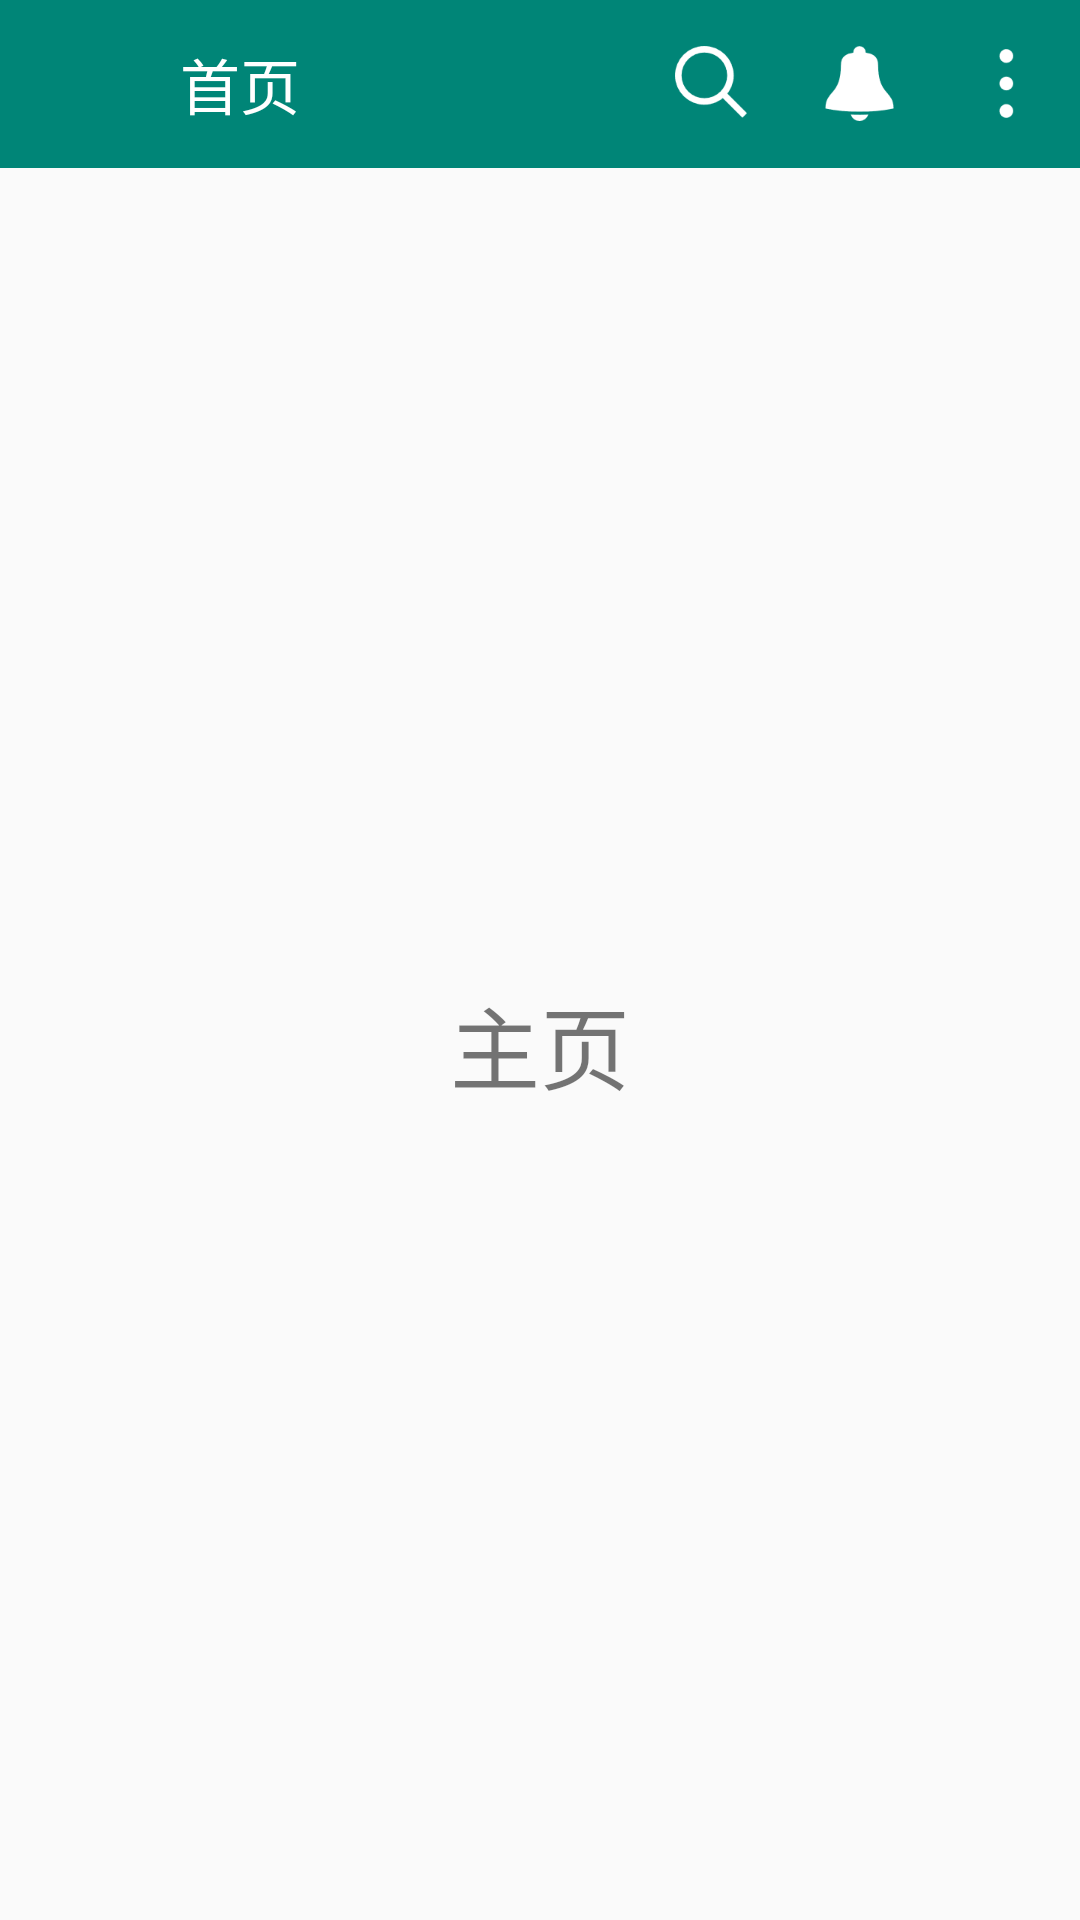

Reconstruct the res/layout file that produces this screen, plus the resources it refers to.
<!-- AndroidManifest.xml: application theme AppTheme -->
<!-- res/layout/activity_main.xml -->
<?xml version="1.0" encoding="utf-8"?>
<LinearLayout xmlns:android="http://schemas.android.com/apk/res/android"
    xmlns:tools="http://schemas.android.com/tools"
    android:layout_width="match_parent"
    android:layout_height="match_parent"
    android:orientation="vertical"
    tools:context=".MainActivity">

    
    <include layout="@layout/title_bar" />

    
    <include layout="@layout/main_layout_below_title" />


</LinearLayout>
<!-- res/layout/title_bar.xml (included above) -->
<?xml version="1.0" encoding="utf-8"?>
<RelativeLayout xmlns:android="http://schemas.android.com/apk/res/android"
    android:layout_width="match_parent"
    android:layout_height="wrap_content"
    xmlns:app="http://schemas.android.com/apk/res-auto">

    <androidx.appcompat.widget.Toolbar
        android:id="@+id/toolbar"
        android:layout_width="match_parent"
        android:layout_height="wrap_content"
        android:background="?attr/colorPrimary"
        android:minHeight="?attr/actionBarSize"
        app:titleTextColor="@android:color/transparent" />

    <TextView
        android:id="@+id/tv_title"
        android:layout_width="wrap_content"
        android:layout_height="wrap_content"
        android:layout_centerVertical="true"
        android:layout_marginStart="60dp"
        android:text="首页"
        android:textColor="#ffffff"
        android:textSize="20sp" />

    <LinearLayout
        android:layout_width="wrap_content"
        android:layout_height="wrap_content"
        android:layout_alignParentEnd="true"
        android:layout_centerVertical="true"
        android:gravity="center_vertical">

        
        <LinearLayout
            android:id="@+id/ll_search"
            android:layout_width="wrap_content"
            android:layout_height="wrap_content"
            android:gravity="center_vertical"
            android:padding="12dp">

            <ImageButton
                android:id="@+id/ib_search"
                android:layout_width="25dp"
                android:layout_height="25dp"
                android:background="@mipmap/img_search"
                android:scaleType="center" />

        </LinearLayout>

        
        <LinearLayout
            android:id="@+id/ll_remind"
            android:layout_width="wrap_content"
            android:layout_height="wrap_content"
            android:gravity="center_vertical"
            android:padding="12dp">

            <ImageButton
                android:id="@+id/ib_remind"
                android:layout_width="25dp"
                android:layout_height="25dp"
                android:background="@mipmap/img_remind"
                android:scaleType="center" />

        </LinearLayout>

        
        <LinearLayout
            android:id="@+id/ll_more"
            android:layout_width="wrap_content"
            android:layout_height="wrap_content"
            android:gravity="center_vertical"
            android:padding="12dp">

            <ImageButton
                android:id="@+id/ib_more"
                android:layout_width="25dp"
                android:layout_height="25dp"
                android:background="@mipmap/img_more"
                android:scaleType="center" />

        </LinearLayout>

    </LinearLayout>

</RelativeLayout>
<!-- res/layout/main_layout_below_title.xml (included above) -->
<?xml version="1.0" encoding="utf-8"?>
<androidx.drawerlayout.widget.DrawerLayout
    xmlns:android="http://schemas.android.com/apk/res/android"
    android:id="@+id/drawer_layout"
    android:layout_width="match_parent"
    android:layout_height="match_parent">

    
    <LinearLayout
        android:layout_width="match_parent"
        android:layout_height="match_parent"
        android:orientation="vertical">


        <TextView
            android:layout_width="match_parent"
            android:layout_height="match_parent"
            android:text="主页"
            android:textSize="30sp"
            android:gravity="center"/>


    </LinearLayout>

    
    <RelativeLayout
        android:id="@+id/rl_left_content"
        android:layout_width="250dp"
        android:layout_height="match_parent"
        android:layout_gravity="start"
        android:background="#F5F5F5">

        
        <RelativeLayout
            android:id="@+id/rl_photo"
            android:layout_width="match_parent"
            android:layout_height="wrap_content"
            android:padding="12dp">

            <ImageButton
                android:id="@+id/ib_photo"
                android:layout_width="40dp"
                android:layout_height="40dp"
                android:background="@mipmap/ic_launcher_round"
                android:scaleType="center" />

            <TextView
                android:layout_width="match_parent"
                android:layout_height="wrap_content"
                android:layout_centerVertical="true"
                android:layout_marginStart="10dp"
                android:layout_toEndOf="@id/ib_photo"
                android:text="@string/nick_name"
                android:textColor="#000"
                android:textSize="20sp" />
        </RelativeLayout>

        
        <ListView
            android:id="@+id/lv_title_function"
            android:layout_width="match_parent"
            android:layout_height="wrap_content"
            android:layout_below="@id/rl_photo"
            android:divider="@null" />

        
        <View
            android:layout_width="match_parent"
            android:layout_height="1px"
            android:layout_above="@+id/rl_setting"
            android:background="#888" />

        <RelativeLayout
            android:id="@+id/rl_setting"
            android:layout_width="match_parent"
            android:layout_height="wrap_content"
            android:layout_above="@+id/rl_theme"
            android:padding="15dp">

            <TextView
                android:layout_width="match_parent"
                android:layout_height="wrap_content"
                android:layout_centerVertical="true"
                android:text="设置"
                android:textColor="#8000"
                android:textSize="15sp" />
        </RelativeLayout>


        <RelativeLayout
            android:id="@+id/rl_theme"
            android:layout_width="match_parent"
            android:layout_height="wrap_content"
            android:layout_alignParentBottom="true"
            android:padding="15dp">

            <TextView
                android:layout_width="match_parent"
                android:layout_height="wrap_content"
                android:layout_centerVertical="true"
                android:text="切换主题"
                android:textColor="#8000"
                android:textSize="15sp" />
        </RelativeLayout>


    </RelativeLayout>


</androidx.drawerlayout.widget.DrawerLayout>
<!-- resources referenced by this layout -->
<resources>
  <!-- mipmap img_more: png bitmap (mipmap-xxxhdpi, 632 bytes) -->
  <!-- mipmap img_remind: png bitmap (mipmap-xxxhdpi, 1022 bytes) -->
  <!-- mipmap img_search: png bitmap (mipmap-xxxhdpi, 1323 bytes) -->
  <string name="nick_name">昵称</string>
  <style name="AppTheme" parent="Theme.AppCompat.Light.NoActionBar">
          
          <item name="colorPrimary">@color/colorPrimary</item>
          <item name="colorPrimaryDark">@color/colorPrimaryDark</item>
          <item name="colorAccent">@color/colorAccent</item>
  
          
          <item name="drawerArrowStyle">@style/AppTheme.DrawerArrowToggle</item>
  
          <item name="windowActionBar">false</item>
          <item name="android:windowNoTitle">true</item>
          
          <item name="windowNoTitle">true</item>
      </style>
  <color name="colorPrimary">#008577</color>
  <color name="colorPrimaryDark">#00574B</color>
  <color name="colorAccent">#D81B60</color>
  <style name="AppTheme.DrawerArrowToggle" parent="Base.Widget.AppCompat.DrawerArrowToggle">
          <item name="color">@android:color/white</item>
      </style>
</resources>
